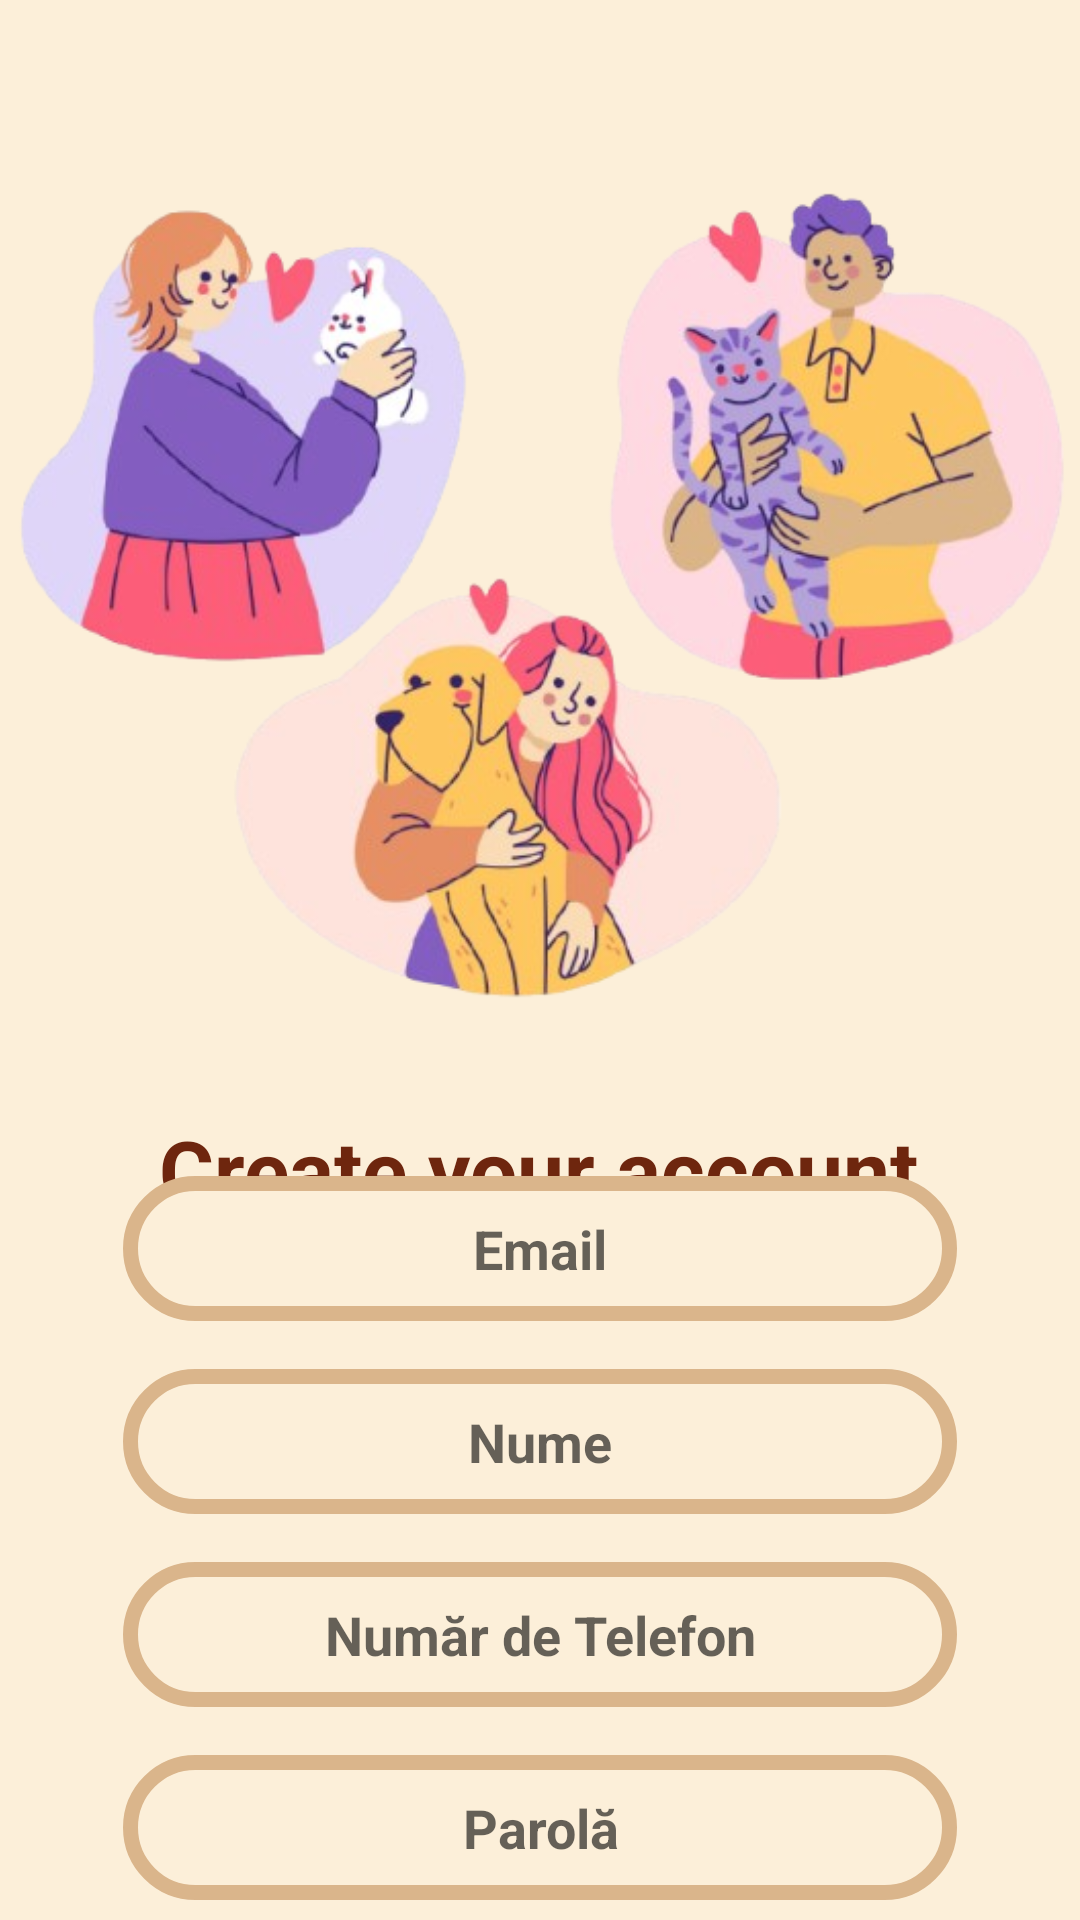

Android layout source for this screen:
<!-- AndroidManifest.xml: application theme Theme.PetExplorerMain -->
<!-- res/layout/register_activity.xml -->
<?xml version="1.0" encoding="utf-8"?>
<androidx.constraintlayout.widget.ConstraintLayout xmlns:android="http://schemas.android.com/apk/res/android"
    xmlns:app="http://schemas.android.com/apk/res-auto"
    xmlns:tools="http://schemas.android.com/tools"
    android:layout_width="match_parent"
    android:layout_height="match_parent"
    android:background="@color/background_color">

    <ImageView
        android:id="@+id/imageView"
        android:layout_width="389dp"
        android:layout_height="337dp"
        android:layout_marginTop="30dp"
        app:layout_constraintEnd_toEndOf="parent"
        app:layout_constraintStart_toStartOf="parent"
        app:layout_constraintTop_toTopOf="parent"
        app:srcCompat="@drawable/register_joinus" />

    <TextView
        android:id="@+id/textView"
        android:layout_width="wrap_content"
        android:layout_height="wrap_content"
        android:layout_marginTop="4dp"
        android:text="Create your account"
        android:textColor="@color/burnt_umber"
        android:textSize="28dp"
        android:textStyle="bold"
        app:layout_constraintEnd_toEndOf="parent"
        app:layout_constraintHorizontal_bias="0.496"
        app:layout_constraintStart_toStartOf="parent"
        app:layout_constraintTop_toBottomOf="@+id/imageView" />

    <LinearLayout
        android:layout_width="match_parent"
        android:layout_height="wrap_content"
        android:gravity="center_horizontal"
        android:orientation="vertical"
        android:padding="24dp"
        app:layout_constraintBottom_toBottomOf="parent"
        app:layout_constraintEnd_toEndOf="parent"
        app:layout_constraintHorizontal_bias="0.0"
        app:layout_constraintStart_toStartOf="parent"
        app:layout_constraintTop_toBottomOf="@+id/textView"
        app:layout_constraintVertical_bias="0.269">

        <EditText
            android:id="@+id/emailEditText"
            android:layout_width="278dp"
            android:layout_height="wrap_content"
            android:layout_marginTop="16dp"
            android:background="@drawable/searchbar_custom"
            android:elegantTextHeight="false"
            android:hint="Email"
            android:inputType="textEmailAddress"
            android:padding="12dp"
            android:textAlignment="center"
            android:textStyle="bold" />

        <EditText
            android:id="@+id/nameEditText"
            android:layout_width="278dp"
            android:layout_height="wrap_content"
            android:layout_marginTop="16dp"
            android:background="@drawable/searchbar_custom"
            android:hint="Nume"
            android:inputType="textPersonName"
            android:padding="12dp"
            android:textAlignment="center"
            android:textStyle="bold"/>

        <EditText
            android:id="@+id/phoneEditText"
            android:layout_width="278dp"
            android:layout_height="wrap_content"
            android:layout_marginTop="16dp"
            android:background="@drawable/searchbar_custom"
            android:hint="Număr de Telefon"
            android:inputType="phone"
            android:padding="12dp"
            android:textAlignment="center"
            android:textStyle="bold" />

        <EditText
            android:id="@+id/passwordEditText"
            android:layout_width="278dp"
            android:layout_height="wrap_content"
            android:layout_marginTop="16dp"
            android:background="@drawable/searchbar_custom"
            android:fontFamily="sans-serif"
            android:hint="Parolă"
            android:inputType="textPassword"
            android:padding="12dp"
            android:textAlignment="center"
            android:textStyle="bold" />

        <EditText
            android:id="@+id/retryPasswordEditText"
            android:layout_width="278dp"
            android:layout_height="wrap_content"
            android:layout_marginTop="16dp"
            android:background="@drawable/searchbar_custom"
            android:fontFamily="sans-serif"
            android:hint="Confirmare Parolă"
            android:inputType="textPassword"
            android:padding="12dp"
            android:textAlignment="center"
            android:textStyle="bold" />

        <Button
            android:id="@+id/registerButton"
            android:layout_width="268dp"
            android:layout_height="wrap_content"
            android:layout_marginTop="24dp"
            android:background="@drawable/custom_button"
            android:text="Register"
            android:textColor="@android:color/white" />
    </LinearLayout>


</androidx.constraintlayout.widget.ConstraintLayout>
<!-- resources referenced by this layout -->
<resources>
  <color name="background_color">#FCEFD9</color>
  <color name="burnt_umber">#6E260E</color>
  <!-- drawable custom_button (drawable) -->
  <?xml version="1.0" encoding="utf-8"?>
  <shape xmlns:android="http://schemas.android.com/apk/res/android"
      android:shape="rectangle">
  
      <solid
          android:color="@color/copper"/>
  
      <corners
          android:radius="90dp"/>
  
  </shape>
  <!-- drawable register_joinus: png bitmap (drawable, 220684 bytes) -->
  <!-- drawable searchbar_custom (drawable) -->
  <shape xmlns:android="http://schemas.android.com/apk/res/android"
      android:shape="rectangle">
      <stroke android:width="5dp" android:color="@color/searchbar_border"/>
      <corners android:radius="90dp"/>
      <solid android:color="@color/background_color"/>
  
  </shape>
  <style name="Theme.PetExplorerMain" parent="Theme.AppCompat.DayNight.NoActionBar">
          
          <item name="colorPrimary">@color/purple_500</item>
          <item name="colorPrimaryVariant">@color/purple_700</item>
          <item name="colorOnPrimary">@color/white</item>
          
          <item name="colorSecondary">@color/teal_200</item>
          <item name="colorSecondaryVariant">@color/teal_700</item>
          <item name="colorOnSecondary">@color/black</item>
          
          <item name="android:statusBarColor">?attr/colorPrimaryVariant</item>
      </style>
  <color name="copper">#B87333</color>
  <color name="searchbar_border">#DAB58B</color>
  <color name="purple_500">#FF6200EE</color>
  <color name="purple_700">#FF3700B3</color>
  <color name="white">#FFFFFFFF</color>
  <color name="teal_200">#FF03DAC5</color>
  <color name="teal_700">#FF018786</color>
  <color name="black">#FF000000</color>
</resources>
